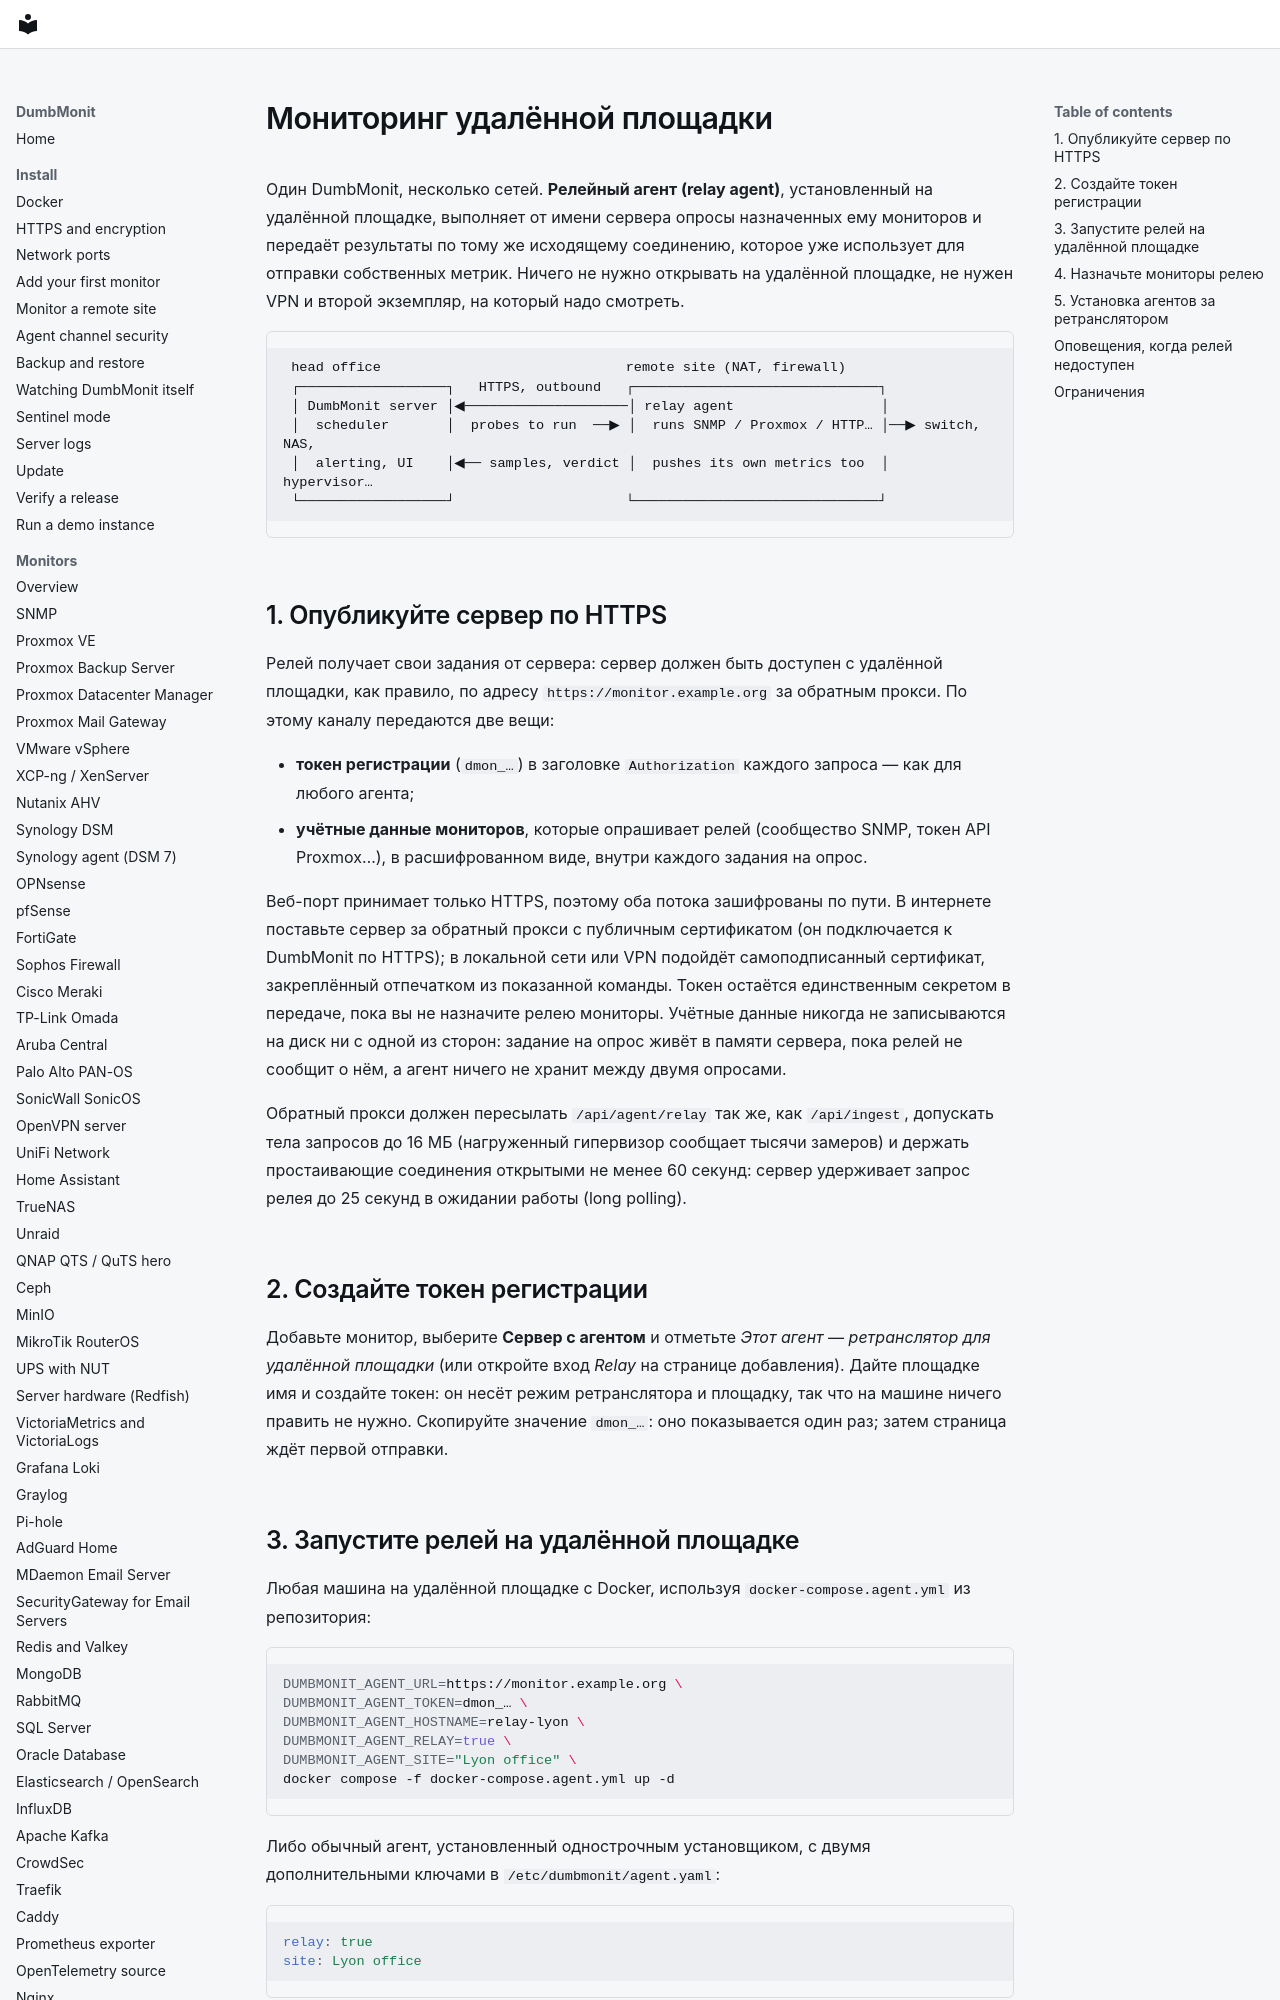

repository: laupernoe/dumbmonit · page: install/remote-site.ru/index.html · generator: mkdocs

# Мониторинг удалённой площадки

Один DumbMonit, несколько сетей. **Релейный агент (relay agent)**,
установленный на удалённой площадке, выполняет от имени сервера опросы
назначенных ему мониторов и передаёт результаты по тому же исходящему
соединению, которое уже использует для отправки собственных метрик. Ничего не
нужно открывать на удалённой площадке, не нужен VPN и второй экземпляр, на
который надо смотреть.

```
 head office                              remote site (NAT, firewall)
 ┌──────────────────┐   HTTPS, outbound   ┌──────────────────────────────┐
 │ DumbMonit server │◀────────────────────│ relay agent                  │
 │  scheduler       │  probes to run  ──▶ │  runs SNMP / Proxmox / HTTP… │──▶ switch, NAS,
 │  alerting, UI    │◀── samples, verdict │  pushes its own metrics too  │    hypervisor…
 └──────────────────┘                     └──────────────────────────────┘
```

## 1. Опубликуйте сервер по HTTPS

Релей получает свои задания от сервера: сервер должен быть доступен с
удалённой площадки, как правило, по адресу `https://monitor.example.org` за
обратным прокси. По этому каналу передаются две вещи:

- **токен регистрации** (`dmon_…`) в заголовке `Authorization` каждого запроса
  — как для любого агента;
- **учётные данные мониторов**, которые опрашивает релей (сообщество SNMP,
  токен API Proxmox…), в расшифрованном виде, внутри каждого задания на опрос.

Веб-порт принимает только HTTPS, поэтому оба потока зашифрованы по пути. В интернете поставьте сервер за обратный прокси с публичным сертификатом (он подключается к DumbMonit по HTTPS); в локальной сети или VPN подойдёт самоподписанный сертификат, закреплённый отпечатком из показанной команды. Токен остаётся
единственным секретом в передаче, пока вы не назначите релею мониторы.
Учётные данные никогда не записываются на диск ни с одной из сторон: задание
на опрос живёт в памяти сервера, пока релей не сообщит о нём, а агент ничего не
хранит между двумя опросами.

Обратный прокси должен пересылать `/api/agent/relay` так же, как
`/api/ingest`, допускать тела запросов до 16 МБ (нагруженный гипервизор
сообщает тысячи замеров) и держать простаивающие соединения открытыми не менее
60 секунд: сервер удерживает запрос релея до 25 секунд в ожидании работы
(long polling).

## 2. Создайте токен регистрации

Добавьте монитор, выберите **Сервер с агентом** и отметьте *Этот агент — ретранслятор для
удалённой площадки* (или откройте вход *Relay* на странице добавления). Дайте площадке имя и
создайте токен: он несёт режим ретранслятора и площадку, так что на машине ничего править не
нужно. Скопируйте значение `dmon_…`: оно показывается один раз; затем страница ждёт первой
отправки.
